Dataset: karaage_poodle_small (GitHub, cyakooo/Karapoodle). Classes: karaage, poodle.

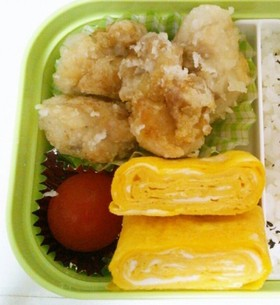
Label: karaage

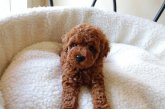
Label: poodle

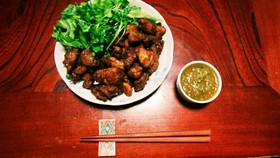
Label: karaage

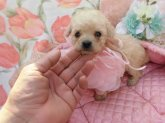
Label: poodle

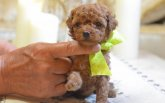
Label: poodle

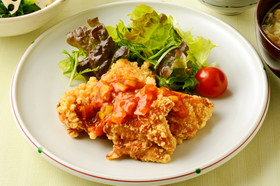
Label: karaage
